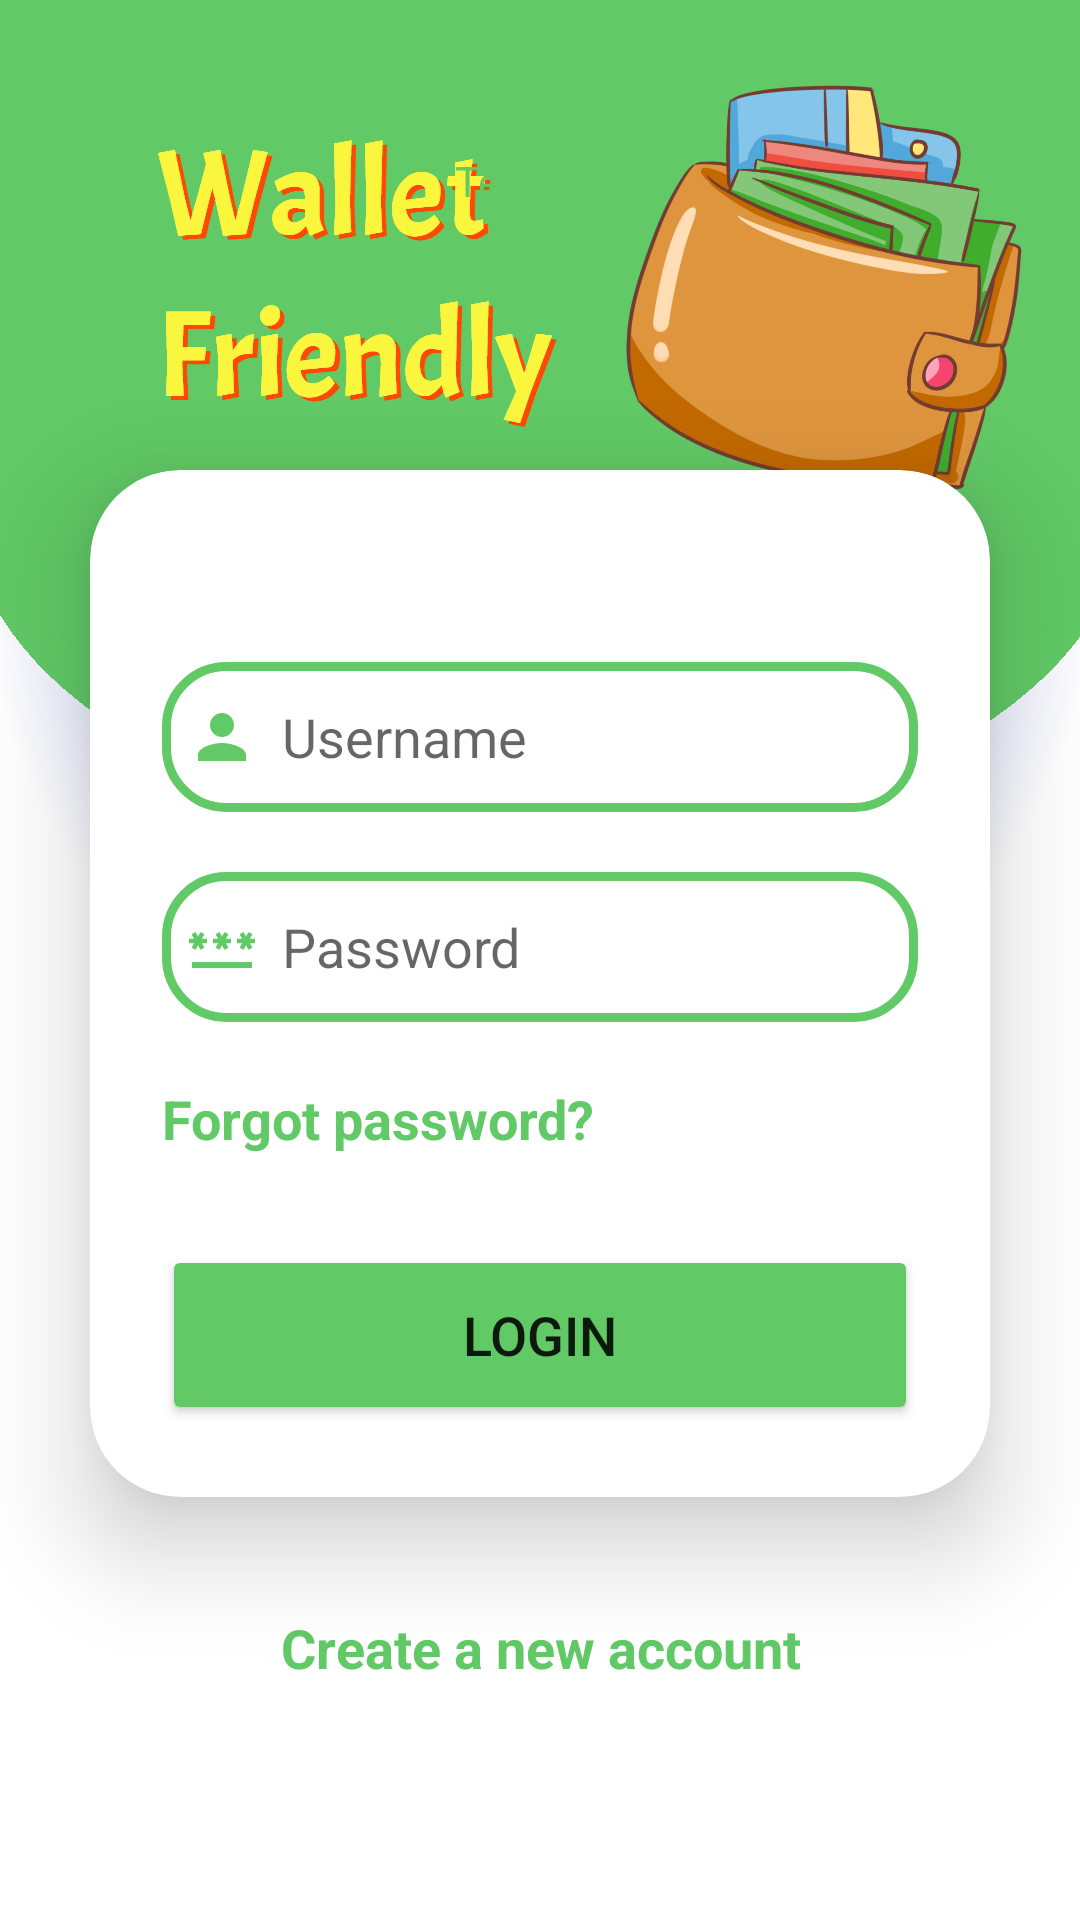

The Android layout XML behind this screen, and the referenced resources:
<!-- AndroidManifest.xml: application theme Theme.WalletFriendly -->
<!-- res/layout/activity_main.xml -->
<?xml version="1.0" encoding="utf-8"?>
<LinearLayout
    xmlns:android="http://schemas.android.com/apk/res/android"
    xmlns:app="http://schemas.android.com/apk/res-auto"
    xmlns:tools="http://schemas.android.com/tools"
    xmlns:card_view="http://schemas.android.com/apk/res-auto"
    android:layout_width="match_parent"
    android:layout_height="match_parent"
    android:orientation="vertical"
    android:gravity="center"
    android:background="@drawable/bg"
    tools:context=".MainActivity">

    
    <TextView
        android:id="@+id/textView"
        android:layout_width="156dp"
        android:layout_height="76dp"
        android:text="TextView"
        android:textAlignment="center"
        android:textColor="@color/theme"
        tools:ignore="TextSizeCheck" />

    
    <androidx.cardview.widget.CardView
        android:layout_width="match_parent"
        android:layout_height="wrap_content"
        android:layout_margin="30dp"
        app:cardCornerRadius="30dp"
        app:cardElevation="20dp"
        android:background="@drawable/custom_edittext"
        android:layout_gravity="center">

        
        <LinearLayout
            android:layout_width="match_parent"
            android:layout_height="wrap_content"
            android:layout_gravity="center_horizontal"
            android:orientation="vertical"
            android:padding="24dp">

            
            <EditText
                android:id="@+id/username"
                android:layout_width="match_parent"
                android:layout_height="50dp"
                android:layout_marginTop="40dp"
                android:background="@drawable/custom_edittext"
                android:drawablePadding="8dp"
                android:hint="Username"
                android:drawableLeft="@drawable/baseline_person_24"
                android:padding="8dp"
                android:textColor="@color/black"
                tools:ignore="TextSizeCheck" />

            
            <EditText
                android:id="@+id/password"
                android:layout_width="match_parent"
                android:layout_height="50dp"
                android:layout_marginTop="20dp"
                android:background="@drawable/custom_edittext"
                android:drawablePadding="8dp"
                android:hint="Password"
                android:inputType="textPassword"
                android:drawableLeft="@drawable/baseline_password_24"
                android:padding="8dp"
                android:textColor="@color/black"
                tools:ignore="TextSizeCheck" />

            
            <TextView
                android:id="@+id/resetPassword"
                android:layout_width="wrap_content"
                android:layout_height="wrap_content"
                android:layout_marginTop="20dp"
                android:text="Forgot password?"
                android:textAlignment="center"
                android:textColor="@color/theme"
                android:textSize="18sp"
                android:textStyle="bold" />

            
            <Button
                android:id="@+id/btnLogin"
                android:text="Login"
                android:layout_width="match_parent"
                android:layout_height="60dp"
                android:layout_marginTop="30dp"
                android:backgroundTint="@color/theme"
                android:textSize="18sp"
                app:cornerRadius="20dp" />

        </LinearLayout>

    </androidx.cardview.widget.CardView>

    
    <TextView
        android:id="@+id/createAccount"
        android:layout_width="wrap_content"
        android:layout_height="wrap_content"
        android:layout_marginBottom="20dp"
        android:padding="8dp"
        android:text="Create a new account"
        android:textAlignment="center"
        android:textColor="@color/theme"
        android:textSize="18sp"
        android:textStyle="bold" />

</LinearLayout>
<!-- resources referenced by this layout -->
<resources>
  <color name="black">#FF000000</color>
  <color name="theme">#61C966</color>
  <!-- drawable baseline_password_24 (drawable) -->
  <vector android:height="24dp" android:tint="#61C966"
      android:viewportHeight="24" android:viewportWidth="24"
      android:width="24dp" xmlns:android="http://schemas.android.com/apk/res/android">
      <path android:fillColor="@android:color/white" android:pathData="M2,17h20v2H2V17zM3.15,12.95L4,11.47l0.85,1.48l1.3,-0.75L5.3,10.72H7v-1.5H5.3l0.85,-1.47L4.85,7L4,8.47L3.15,7l-1.3,0.75L2.7,9.22H1v1.5h1.7L1.85,12.2L3.15,12.95zM9.85,12.2l1.3,0.75L12,11.47l0.85,1.48l1.3,-0.75l-0.85,-1.48H15v-1.5h-1.7l0.85,-1.47L12.85,7L12,8.47L11.15,7l-1.3,0.75l0.85,1.47H9v1.5h1.7L9.85,12.2zM23,9.22h-1.7l0.85,-1.47L20.85,7L20,8.47L19.15,7l-1.3,0.75l0.85,1.47H17v1.5h1.7l-0.85,1.48l1.3,0.75L20,11.47l0.85,1.48l1.3,-0.75l-0.85,-1.48H23V9.22z"/>
  </vector>
  <!-- drawable baseline_person_24 (drawable) -->
  <vector android:height="24dp" android:tint="#61C966"
      android:viewportHeight="24" android:viewportWidth="24"
      android:width="24dp" xmlns:android="http://schemas.android.com/apk/res/android">
      <path android:fillColor="@android:color/white" android:pathData="M12,12c2.21,0 4,-1.79 4,-4s-1.79,-4 -4,-4 -4,1.79 -4,4 1.79,4 4,4zM12,14c-2.67,0 -8,1.34 -8,4v2h16v-2c0,-2.66 -5.33,-4 -8,-4z"/>
  </vector>
  <!-- drawable bg: png bitmap (drawable, 186504 bytes) -->
  <!-- drawable custom_edittext (drawable) -->
  <?xml version="1.0" encoding="utf-8"?>
  <shape xmlns:android="http://schemas.android.com/apk/res/android"
      android:shape="rectangle">
  
      <stroke
          android:width="3dp"
          android:color="@color/theme"/>
      <corners
          android:radius="20dp"/>
  </shape>
  <style name="Theme.WalletFriendly" parent="Theme.MaterialComponents.DayNight.NoActionBar">
          
          <item name="colorPrimary">@color/purple_500</item>
          <item name="colorPrimaryVariant">@color/purple_700</item>
          <item name="colorOnPrimary">@color/white</item>
          
          <item name="colorSecondary">@color/teal_200</item>
          <item name="colorSecondaryVariant">@color/teal_700</item>
          <item name="colorOnSecondary">@color/black</item>
          
          <item name="android:statusBarColor">?attr/colorPrimaryVariant</item>
          
      </style>
  <color name="purple_500">#FF6200EE</color>
  <color name="purple_700">#FF3700B3</color>
  <color name="white">#FFFFFFFF</color>
  <color name="teal_200">#FF03DAC5</color>
  <color name="teal_700">#FF018786</color>
</resources>
